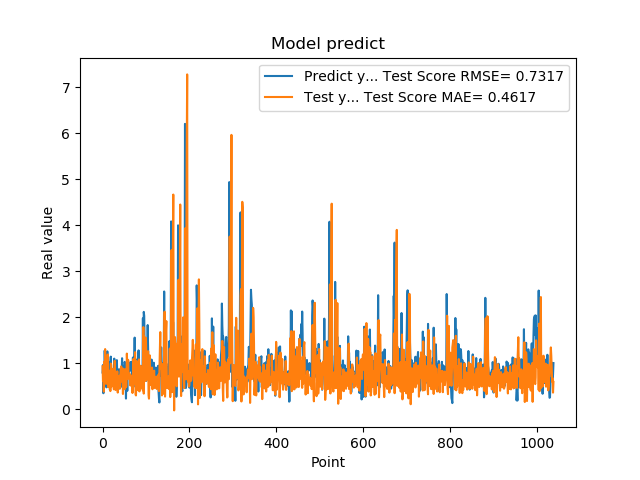

The table this chart was drawn from, first rows:
7.976629734039306641e-01, 9.336856972682314737e-01
9.608020186424257592e-01, 6.112767443918630805e-01
3.470349907875061035e-01, 6.959617585554245256e-01
9.546210169792177513e-01, 3.821175338092160367e-01
5.251880288124084473e-01, 1.036304629763855178e+00
1.275226235389709695e+00, 6.586796998903868827e-01
8.723750114440917969e-01, 1.307684212681970326e+00
7.321749925613403320e-01, 5.963310397730203771e-01
7.640249729156494141e-01, 5.500368031687208337e-01
4.752210080623626154e-01, 6.566674938977735687e-01
7.414129972457885742e-01, 6.839571235613748357e-01
1.258002042770385520e+00, 7.956958976620461810e-01
7.274609804153442383e-01, 1.189842610756185914e+00
7.892770171165466309e-01, 4.781184390363377723e-01
6.914690136909484863e-01, 5.918228181466238524e-01
7.093830108642578125e-01, 5.997918146527534411e-01
1.014547944068908691e+00, 7.754393674418869065e-01
4.182830154895783026e-01, 8.387556003997266307e-01
1.002280950546264648e+00, 3.936468026239826057e-01
1.143296003341674805e+00, 9.919010037421014392e-01
6.746559739112854004e-01, 9.629176704426625211e-01
6.009536385536193848e-01, 4.883161902524518760e-01
6.538079977035522461e-01, 5.616401521602555347e-01
7.814120054244995117e-01, 7.471198564222610861e-01
8.469259738922119141e-01, 8.787922558988688904e-01
6.482390165328979492e-01, 6.567464348713436539e-01
5.623700022697448730e-01, 4.314671673568509780e-01
1.099647998809814453e+00, 4.943327846088488298e-01
9.541710019111632191e-01, 1.051598052570458908e+00
6.694499850273132324e-01, 7.211261752890119059e-01
6.464660167694091797e-01, 4.170855168731887330e-01
8.223180174827575684e-01, 5.722784431494361002e-01
8.300920128822326660e-01, 7.953000983299177706e-01
1.067314028739929199e+00, 6.804552916195867329e-01
6.827279925346374512e-01, 8.238646569305250189e-01
6.464239954948425293e-01, 3.613303368520631165e-01
6.881093978881835938e-01, 5.106537070777361631e-01
6.500350236892700195e-01, 6.582177719361164137e-01
8.693690299987792969e-01, 7.177586649923183293e-01
4.518609941005706787e-01, 7.278115643962654868e-01
4.952389895915984552e-01, 4.480286602919086869e-01
6.850870251655578613e-01, 7.218099539981267521e-01
8.653740286827087402e-01, 8.844619006020735252e-01
7.400469779968261719e-01, 9.303546161607141318e-01
8.204330205917358398e-01, 6.023476466834892795e-01
1.108605027198791504e+00, 6.027955026858425880e-01
4.751499891281127930e-01, 8.851045646999521344e-01
9.457899928092955433e-01, 3.306297188489948358e-01
7.877500057220458984e-01, 8.778077805078012830e-01
9.367713332176208496e-01, 6.741860916306505747e-01
6.470239758491516113e-01, 8.347513192945463789e-01
1.029777050018310325e+00, 4.348292321067141475e-01
9.328820109367371716e-01, 8.666431570537475038e-01
7.528370022773742676e-01, 6.361481264390260737e-01
2.307340055704117099e-01, 4.768877027819303782e-01
8.772729635238647461e-01, 5.036913985928823667e-01
7.876309752464294434e-01, 1.209555489081928226e+00
3.992269933223724365e-01, 9.193195279099870554e-01
9.923512339591979980e-01, 6.662780111914772263e-01
7.200859785079956055e-01, 1.073070577929499336e+00
7.269890308380126953e-01, 6.727472880208724693e-01
... 979 more rows
